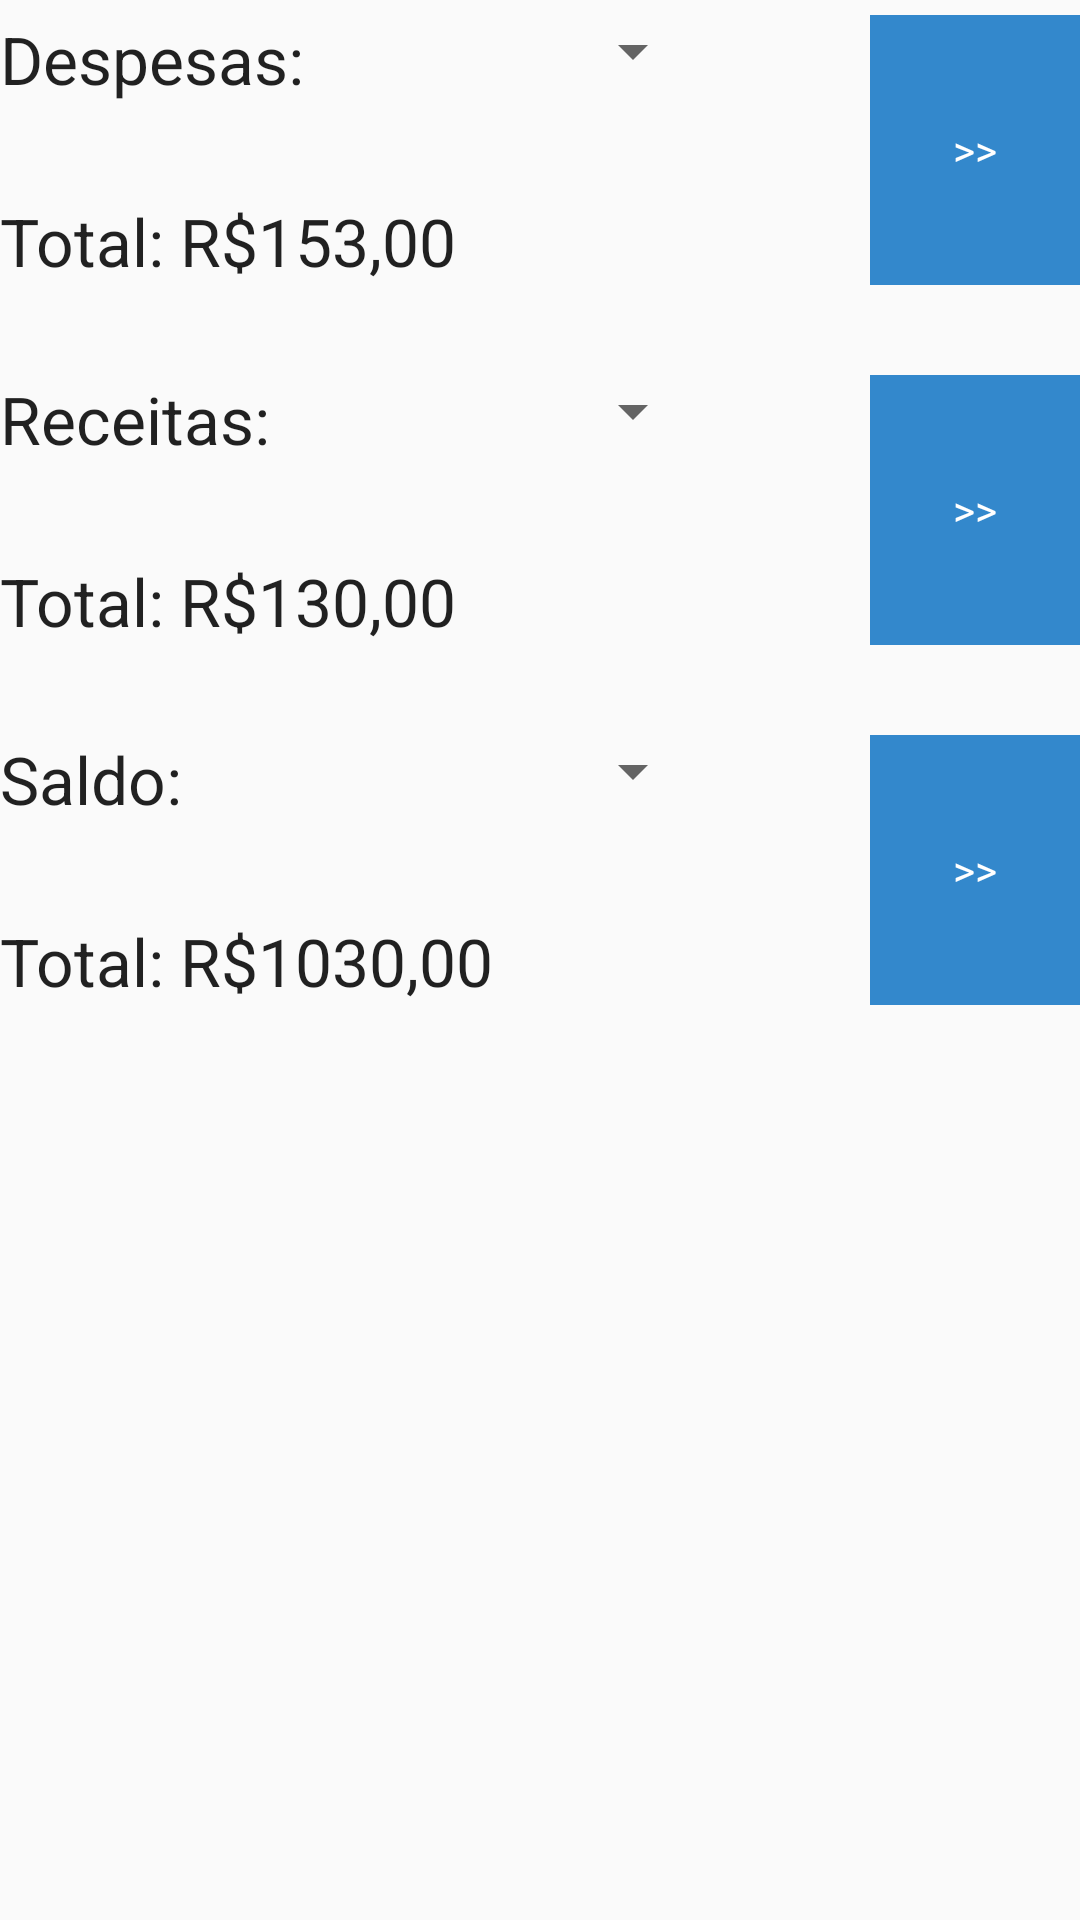

This screen was rendered from an Android layout file. Write that file and the resources it references.
<!-- AndroidManifest.xml: application theme AppTheme -->
<!-- res/layout/bkp_activity_main.xml -->
<RelativeLayout xmlns:android="http://schemas.android.com/apk/res/android"
    xmlns:tools="http://schemas.android.com/tools"
    android:layout_width="match_parent"
    android:layout_height="match_parent"
    android:paddingLeft="0dp"
    android:paddingRight="0dp"
    android:paddingTop="0dp"
    android:paddingBottom="0dp"
    tools:context="br.com.tcc.economy.PrincipalActivity">

    


    <GridView
        android:layout_width="fill_parent"
        android:layout_height="90dp"
        android:id="@+id/gridDespesa"
        android:layout_marginTop="5dp"  />
    <GridView
        android:layout_width="fill_parent"
        android:layout_height="90dp"
        android:id="@+id/gridReceita"
        android:layout_marginTop="125dp"  />
    <GridView
        android:layout_width="fill_parent"
        android:layout_height="90dp"
        android:id="@+id/gridSaldo"
        android:layout_marginTop="245dp"  />

    

    <Button
        android:layout_width="70dp"
        android:layout_height="90dp"
        android:text=">>"
        android:id="@+id/btnListaDespesa"
        android:layout_alignTop="@+id/gridDespesa"
        android:layout_alignRight="@+id/gridDespesa"
        android:layout_alignEnd="@+id/gridDespesa"
        android:layout_alignBottom="@+id/gridDespesa" />

    <TextView
        android:layout_width="fill_parent"
        android:layout_height="wrap_content"
        android:text="Despesas:"
        android:id="@+id/textView"
        android:textAppearance="?android:attr/textAppearanceLarge"
        android:layout_alignTop="@+id/gridDespesa"/>


    <Spinner
        android:layout_width="110dp"
        android:layout_height="wrap_content"
        android:id="@+id/spinnerDespesa"
        android:layout_alignTop="@+id/gridDespesa"
        android:layout_alignLeft="@+id/spinnerReceita"
        android:layout_alignStart="@+id/spinnerReceita" />

    <TextView
        android:layout_width="fill_parent"
        android:layout_height="wrap_content"
        android:text="Total: R$153,00"
        android:layout_alignBottom="@+id/gridDespesa"
        android:textAppearance="?android:attr/textAppearanceLarge"
        android:layout_alignParentRight="true"
        android:layout_alignParentEnd="true"
        android:id="@+id/textView5" />


    

    <Button
        android:layout_width="70dp"
        android:layout_height="90dp"
        android:text=">>"
        android:id="@+id/btnListaReceita"
        android:layout_alignTop="@+id/gridReceita"
        android:layout_alignRight="@+id/gridReceita"
        android:layout_alignEnd="@+id/gridReceita"
        android:layout_alignBottom="@+id/gridReceita" />

    <TextView
        android:layout_width="fill_parent"
        android:layout_height="wrap_content"
        android:text="Receitas:"
        android:id="@+id/textView3"
        android:textAppearance="?android:attr/textAppearanceLarge"
        android:layout_alignTop="@+id/gridReceita"
        android:layout_alignRight="@+id/btnListaReceita"
        android:layout_alignEnd="@+id/btnListaReceita" />

    <Spinner
        android:layout_width="110dp"
        android:layout_height="wrap_content"
        android:id="@+id/spinnerReceita"
        android:layout_alignTop="@+id/gridReceita"
        android:layout_centerHorizontal="true" />

    <TextView
        android:layout_width="fill_parent"
        android:layout_height="wrap_content"
        android:text="Total: R$130,00"
        android:id="@+id/textView4"
        android:textAppearance="?android:attr/textAppearanceLarge"
        android:layout_alignBottom="@+id/gridReceita"
        android:layout_alignParentRight="true"
        android:layout_alignParentEnd="true"/>

    

    <Button
        android:layout_width="70dp"
        android:layout_height="90dp"
        android:text=">>"
        android:id="@+id/btnListaSaldo"
        android:layout_alignTop="@+id/gridSaldo"
        android:layout_alignRight="@+id/gridSaldo"
        android:layout_alignEnd="@+id/gridSaldo"
        android:layout_alignBottom="@+id/gridSaldo" />

    <TextView
        android:layout_width="fill_parent"
        android:layout_height="wrap_content"
        android:text="Saldo:"
        android:id="@+id/textView2"
        android:textAppearance="?android:attr/textAppearanceLarge"
        android:layout_alignTop="@+id/gridSaldo"
        android:layout_centerHorizontal="true" />

    <Spinner
        android:layout_width="110dp"
        android:layout_height="wrap_content"
        android:id="@+id/spinnerSaldo"
        android:layout_alignTop="@+id/gridSaldo"
        android:layout_alignLeft="@+id/spinnerReceita"
        android:layout_alignStart="@+id/spinnerReceita" />

    <TextView
        android:layout_width="fill_parent"
        android:layout_height="wrap_content"
        android:text="Total: R$1030,00"
        android:textAppearance="?android:attr/textAppearanceLarge"
        android:layout_alignBottom="@+id/gridSaldo"
        android:layout_alignParentRight="true"
        android:layout_alignParentEnd="true" />

    

</RelativeLayout>
<!-- resources referenced by this layout -->
<resources>
  <style name="AppTheme" parent="Theme.AppCompat.Light">
          <item name="colorPrimary">#ace</item>
          <item name="android:buttonStyle">@style/btn</item>
  
      </style>
  <style name="btn" parent="@android:style/Widget.Button">
          <item name="android:textColor">#fff</item>
          <item name="android:background">#38c</item>
          <item name="android:padding">13dp</item>
      </style>
</resources>
